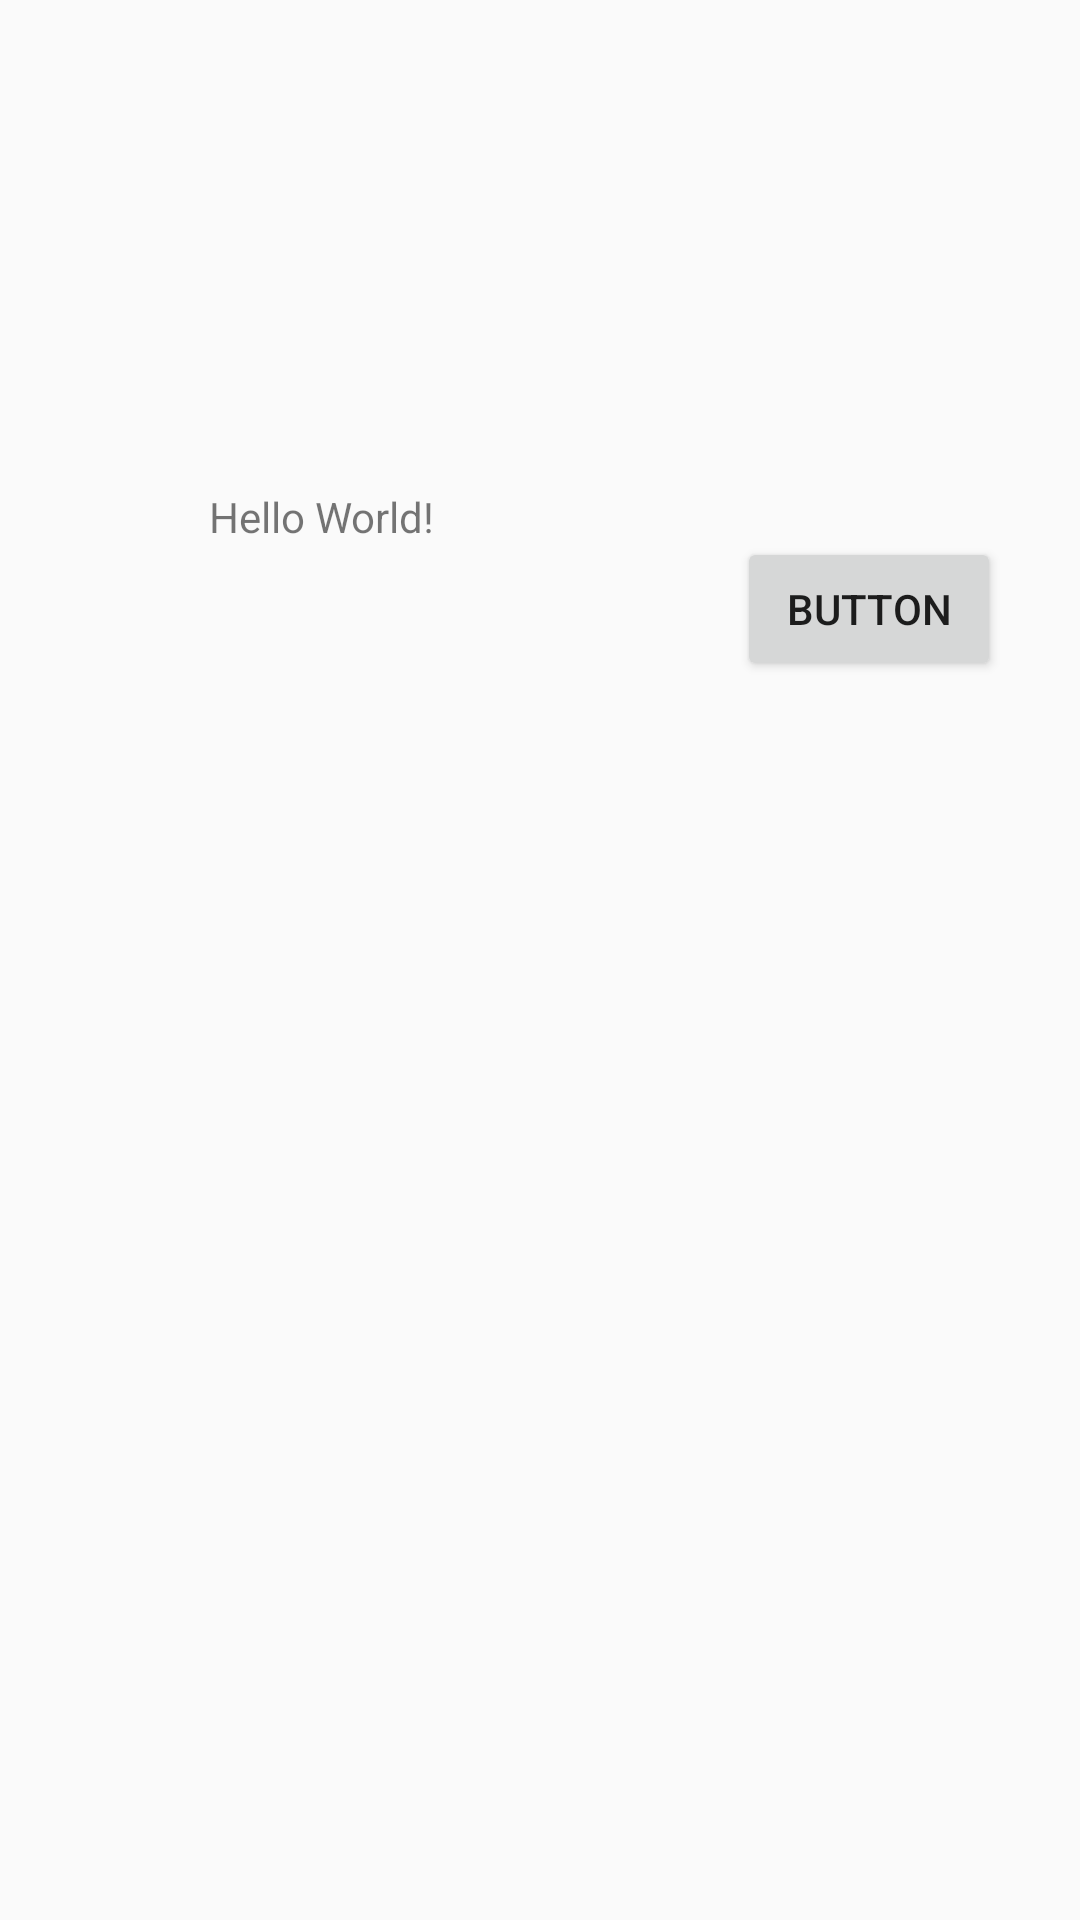

This screen was rendered from an Android layout file. Write that file and the resources it references.
<!-- AndroidManifest.xml: application theme AppTheme -->
<!-- res/layout/activity_main.xml -->
<?xml version="1.0" encoding="utf-8"?>
<androidx.constraintlayout.widget.ConstraintLayout xmlns:android="http://schemas.android.com/apk/res/android"
    xmlns:app="http://schemas.android.com/apk/res-auto"
    xmlns:tools="http://schemas.android.com/tools"
    android:layout_width="match_parent"
    android:layout_height="match_parent"
    tools:context=".MainActivity">

    <TextView
        android:id="@+id/status_textView"
        android:layout_width="wrap_content"
        android:layout_height="wrap_content"
        android:text="Hello World!"
        app:layout_constraintBottom_toBottomOf="parent"
        app:layout_constraintHorizontal_bias="0.245"
        app:layout_constraintLeft_toLeftOf="parent"
        app:layout_constraintRight_toRightOf="parent"
        app:layout_constraintTop_toTopOf="parent"
        app:layout_constraintVertical_bias="0.262" />

    <com.google.android.gms.common.SignInButton
        android:id="@+id/SignInButton"
        android:layout_width="wrap_content"
        android:layout_height="wrap_content"
        android:layout_marginStart="244dp"
        android:layout_marginLeft="244dp"
        android:layout_marginTop="51dp"
        android:layout_marginEnd="40dp"
        android:layout_marginRight="40dp"
        android:layout_marginBottom="626dp"
        app:layout_constraintBottom_toBottomOf="parent"
        app:layout_constraintEnd_toEndOf="parent"
        app:layout_constraintStart_toStartOf="parent"
        app:layout_constraintTop_toTopOf="parent" />

    <Button
        android:id="@+id/SignOutButton"
        android:layout_width="wrap_content"
        android:layout_height="wrap_content"
        android:layout_marginStart="271dp"
        android:layout_marginLeft="271dp"
        android:layout_marginTop="160dp"
        android:layout_marginEnd="52dp"
        android:layout_marginRight="52dp"
        android:layout_marginBottom="417dp"
        android:text="Button"
        app:layout_constraintBottom_toBottomOf="parent"
        app:layout_constraintEnd_toEndOf="parent"
        app:layout_constraintStart_toStartOf="parent"
        app:layout_constraintTop_toBottomOf="@+id/SignInButton" />

</androidx.constraintlayout.widget.ConstraintLayout>
<!-- resources referenced by this layout -->
<resources>
  <style name="AppTheme" parent="Theme.AppCompat.Light.DarkActionBar">
          
          <item name="colorPrimary">@color/colorPrimary</item>
          <item name="colorPrimaryDark">@color/colorPrimaryDark</item>
          <item name="colorAccent">@color/colorAccent</item>
      </style>
  <!-- not gathered from this repository: default colours our renderer supplied (Android Studio template values) -->
  <color name="colorPrimary">#FF6200EE</color>
  <color name="colorPrimaryDark">#FF3700B3</color>
  <color name="colorAccent">#FF03DAC5</color>
</resources>
